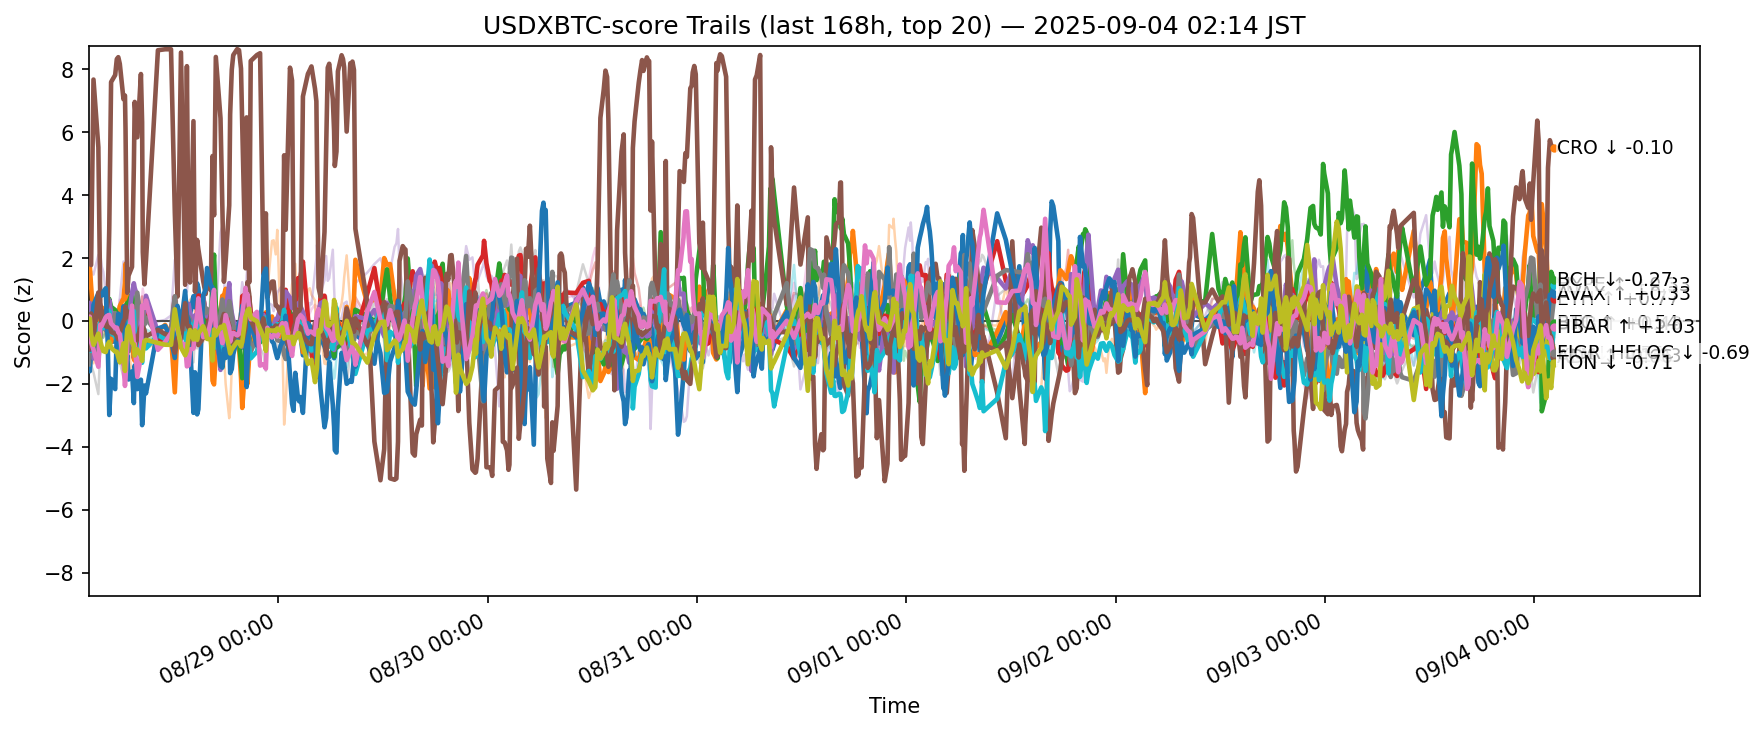

The file beside this chart, header and first rows:
ts, side, symbol, score
2025-08-27 17:17:19.887347+00:00, usdxbtc, ADA, -1.176
2025-08-27 17:17:19.887347+00:00, usdxbtc, AVAX, 1.314
2025-08-27 17:17:19.887347+00:00, usdxbtc, BCH, -0.09153
2025-08-27 17:17:19.887347+00:00, usdxbtc, BNB, -0.5239
2025-08-27 17:17:19.887347+00:00, usdxbtc, BTC, 0.3657
2025-08-27 17:17:19.887347+00:00, usdxbtc, CRO, 1.952
2025-08-27 17:17:19.887347+00:00, usdxbtc, DOGE, -0.1297
2025-08-27 17:17:19.887347+00:00, usdxbtc, ETH, -1.382
2025-08-27 17:17:19.887347+00:00, usdxbtc, HBAR, 0.2149
2025-08-27 17:17:19.887347+00:00, usdxbtc, HYPE, -0.8811
2025-08-27 17:17:19.887347+00:00, usdxbtc, LINK, 0.4088
2025-08-27 17:17:19.887347+00:00, usdxbtc, LTC, -0.07959
2025-08-27 17:17:19.887347+00:00, usdxbtc, SHIB, -0.3608
2025-08-27 17:17:19.887347+00:00, usdxbtc, SOL, 0.9627
2025-08-27 17:17:19.887347+00:00, usdxbtc, SUI, -0.9003
2025-08-27 17:17:19.887347+00:00, usdxbtc, TON, 0.1277
2025-08-27 17:17:19.887347+00:00, usdxbtc, TRX, -0.6083
2025-08-27 17:17:19.887347+00:00, usdxbtc, UNI, -0.9376
2025-08-27 17:17:19.887347+00:00, usdxbtc, XLM, 0.02278
2025-08-27 17:17:19.887347+00:00, usdxbtc, XRP, 0.927
2025-08-27 17:24:08.694251+00:00, usdxbtc, ADA, -1.601
2025-08-27 17:24:08.694251+00:00, usdxbtc, AVAX, 1.765
2025-08-27 17:24:08.694251+00:00, usdxbtc, BCH, -0.01231
2025-08-27 17:24:08.694251+00:00, usdxbtc, BNB, -0.5106
2025-08-27 17:24:08.694251+00:00, usdxbtc, BTC, 0.5753
2025-08-27 17:24:08.694251+00:00, usdxbtc, CRO, 1.833
2025-08-27 17:24:08.694251+00:00, usdxbtc, DOGE, -0.724
2025-08-27 17:24:08.694251+00:00, usdxbtc, ETH, -0.8624
2025-08-27 17:24:08.694251+00:00, usdxbtc, HBAR, -0.5096
2025-08-27 17:24:08.694251+00:00, usdxbtc, HYPE, -0.9188
2025-08-27 17:24:08.694251+00:00, usdxbtc, LINK, -0.1677
2025-08-27 17:24:08.694251+00:00, usdxbtc, LTC, -0.02777
2025-08-27 17:24:08.694251+00:00, usdxbtc, SHIB, -0.2977
2025-08-27 17:24:08.694251+00:00, usdxbtc, SOL, 1.282
2025-08-27 17:24:08.694251+00:00, usdxbtc, SUI, -0.7822
2025-08-27 17:24:08.694251+00:00, usdxbtc, TON, 0.137
2025-08-27 17:24:08.694251+00:00, usdxbtc, TRX, -0.3652
2025-08-27 17:24:08.694251+00:00, usdxbtc, UNI, -0.04994
2025-08-27 17:24:08.694251+00:00, usdxbtc, XLM, 0.07876
2025-08-27 17:24:08.694251+00:00, usdxbtc, XRP, 0.2913
2025-08-27 17:33:11.325897+00:00, usdxbtc, ADA, -1.042
2025-08-27 17:33:11.325897+00:00, usdxbtc, AVAX, 1.115
2025-08-27 17:33:11.325897+00:00, usdxbtc, BCH, 0.3172
2025-08-27 17:33:11.325897+00:00, usdxbtc, BNB, -0.8195
2025-08-27 17:33:11.325897+00:00, usdxbtc, BTC, 0.3476
2025-08-27 17:33:11.325897+00:00, usdxbtc, CRO, 1.776
2025-08-27 17:33:11.325897+00:00, usdxbtc, DOGE, 0.1923
2025-08-27 17:33:11.325897+00:00, usdxbtc, ETH, -0.5517
2025-08-27 17:33:11.325897+00:00, usdxbtc, HBAR, -0.9539
2025-08-27 17:33:11.325897+00:00, usdxbtc, HYPE, -0.8976
2025-08-27 17:33:11.325897+00:00, usdxbtc, LINK, 1.03
2025-08-27 17:33:11.325897+00:00, usdxbtc, LTC, -0.4106
2025-08-27 17:33:11.325897+00:00, usdxbtc, SHIB, -0.4626
2025-08-27 17:33:11.325897+00:00, usdxbtc, SOL, 1.592
2025-08-27 17:33:11.325897+00:00, usdxbtc, SUI, 0.2366
2025-08-27 17:33:11.325897+00:00, usdxbtc, TON, -0.6724
2025-08-27 17:33:11.325897+00:00, usdxbtc, TRX, -1.413
2025-08-27 17:33:11.325897+00:00, usdxbtc, UNI, 0.4604
2025-08-27 17:33:11.325897+00:00, usdxbtc, XLM, -0.4317
2025-08-27 17:33:11.325897+00:00, usdxbtc, XRP, -0.138
... 12,400 more rows
